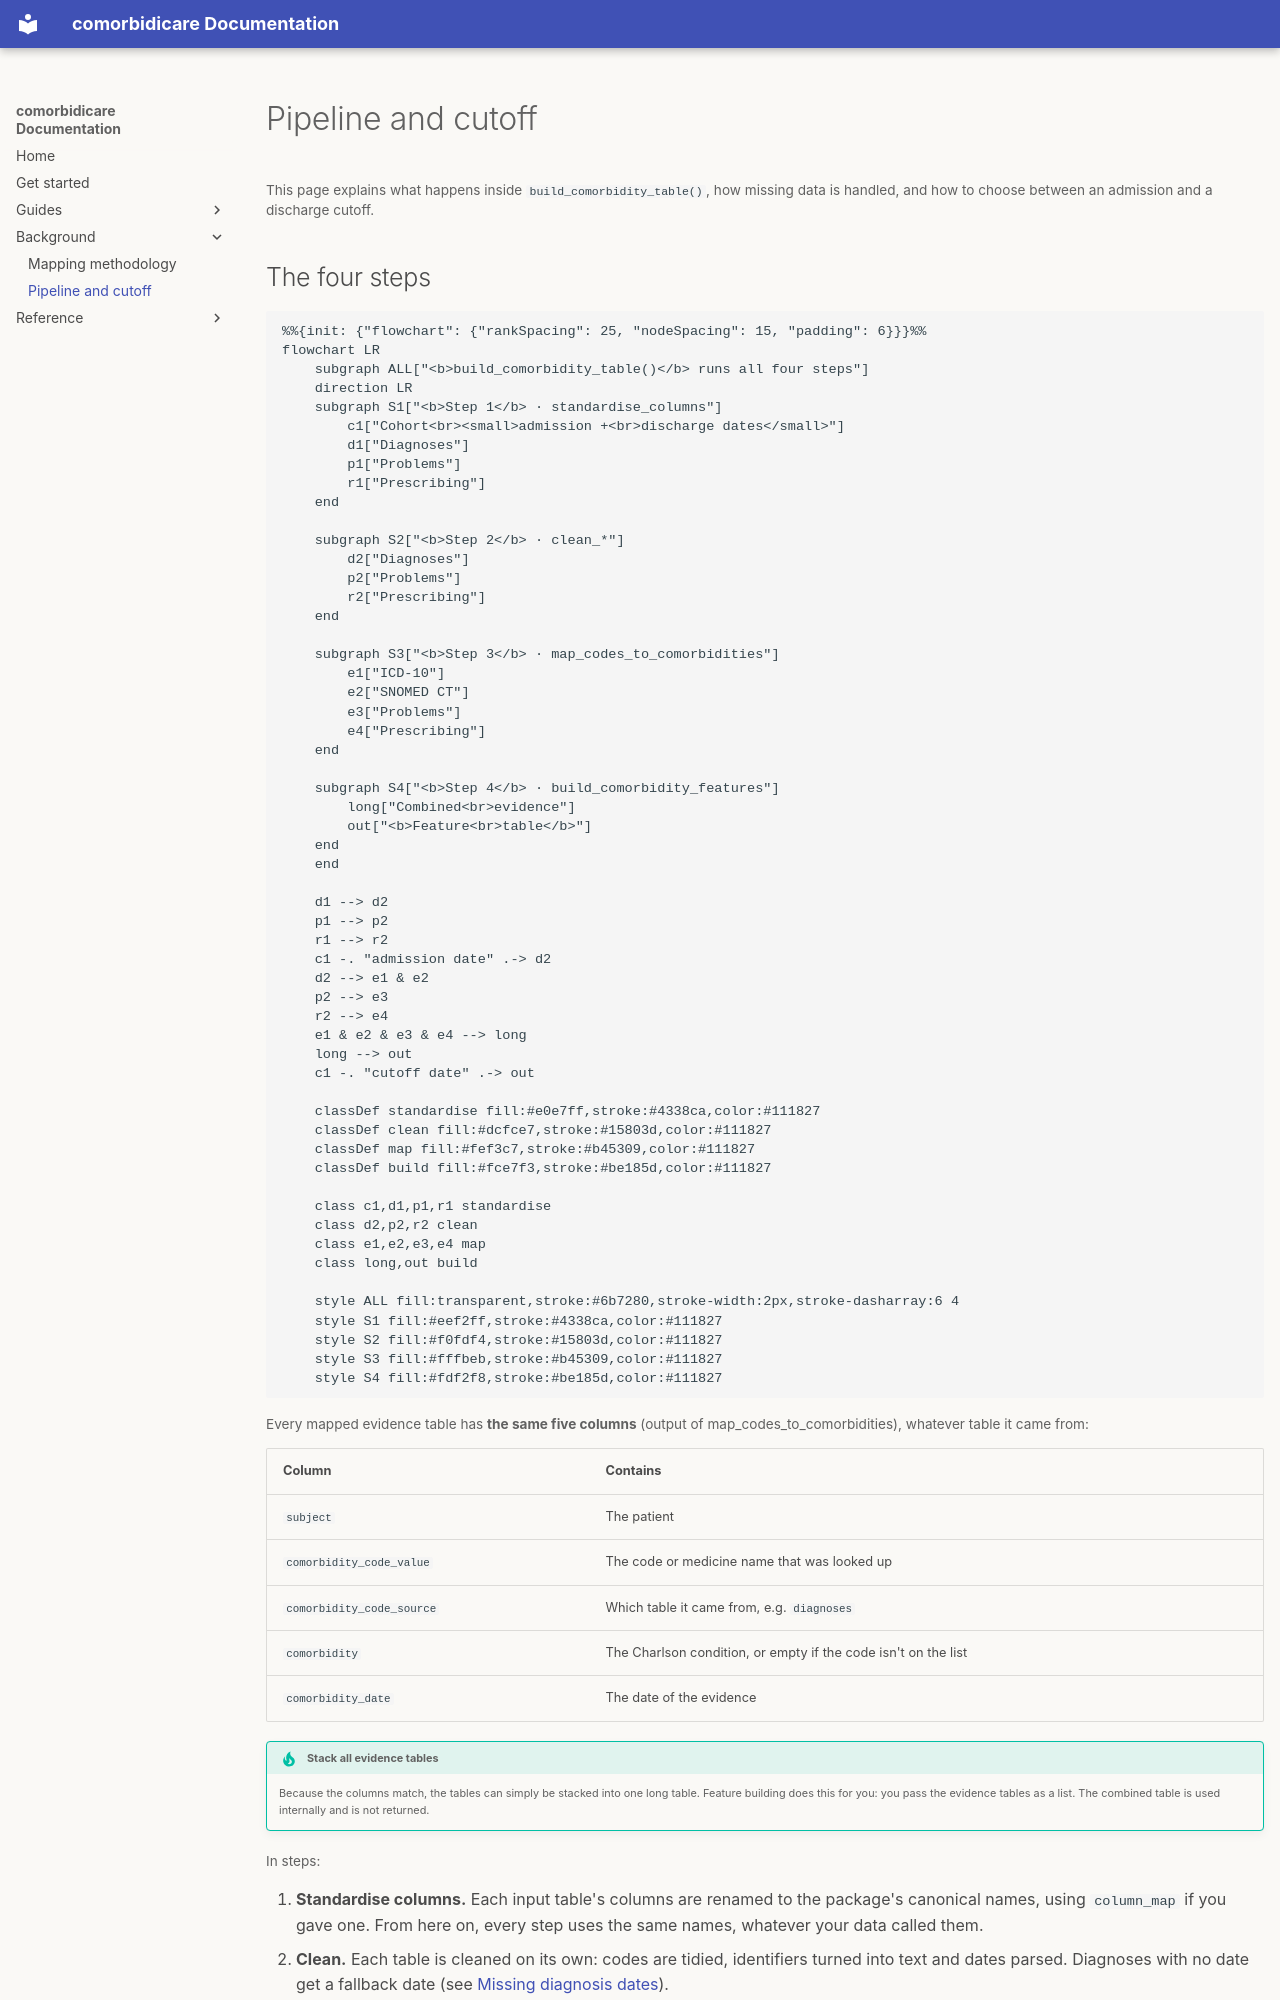

repository: Anisiat/comorbidicare · page: explanation/pipeline-and-cutoff/index.html · generator: mkdocs

---
hide:
  - toc
---

# Pipeline and cutoff

This page explains what happens inside `build_comorbidity_table()`, how missing
data is handled, and how to choose between an admission and a discharge cutoff.

## The four steps

```mermaid
%%{init: {"flowchart": {"rankSpacing": 25, "nodeSpacing": 15, "padding": 6}}}%%
flowchart LR
    subgraph ALL["<b>build_comorbidity_table()</b> runs all four steps"]
    direction LR
    subgraph S1["<b>Step 1</b> · standardise_columns"]
        c1["Cohort<br><small>admission +<br>discharge dates</small>"]
        d1["Diagnoses"]
        p1["Problems"]
        r1["Prescribing"]
    end

    subgraph S2["<b>Step 2</b> · clean_*"]
        d2["Diagnoses"]
        p2["Problems"]
        r2["Prescribing"]
    end

    subgraph S3["<b>Step 3</b> · map_codes_to_comorbidities"]
        e1["ICD-10"]
        e2["SNOMED CT"]
        e3["Problems"]
        e4["Prescribing"]
    end

    subgraph S4["<b>Step 4</b> · build_comorbidity_features"]
        long["Combined<br>evidence"]
        out["<b>Feature<br>table</b>"]
    end
    end

    d1 --> d2
    p1 --> p2
    r1 --> r2
    c1 -. "admission date" .-> d2
    d2 --> e1 & e2
    p2 --> e3
    r2 --> e4
    e1 & e2 & e3 & e4 --> long
    long --> out
    c1 -. "cutoff date" .-> out

    classDef standardise fill:#e0e7ff,stroke:#4338ca,color:#111827
    classDef clean fill:#dcfce7,stroke:#15803d,color:#111827
    classDef map fill:#fef3c7,stroke:#b45309,color:#111827
    classDef build fill:#fce7f3,stroke:#be185d,color:#111827

    class c1,d1,p1,r1 standardise
    class d2,p2,r2 clean
    class e1,e2,e3,e4 map
    class long,out build

    style ALL fill:transparent,stroke:#6b7280,stroke-width:2px,stroke-dasharray:6 4
    style S1 fill:#eef2ff,stroke:#4338ca,color:#111827
    style S2 fill:#f0fdf4,stroke:#15803d,color:#111827
    style S3 fill:#fffbeb,stroke:#b45309,color:#111827
    style S4 fill:#fdf2f8,stroke:#be185d,color:#111827
```

Every mapped evidence table has **the same five columns** (output of map_codes_to_comorbidities), whatever table it
came from:

| Column | Contains |
|---|---|
| `subject` | The patient |
| `comorbidity_code_value` | The code or medicine name that was looked up |
| `comorbidity_code_source` | Which table it came from, e.g. `diagnoses` |
| `comorbidity` | The Charlson condition, or empty if the code isn't on the list |
| `comorbidity_date` | The date of the evidence |

!!! tip "Stack all evidence tables"
      Because the columns match, the tables can simply be stacked into one long
      table. Feature building does this for you: you pass the evidence tables as a
      list. The combined table is used internally and is not returned.

In steps:

1. **Standardise columns.** Each input table's columns are renamed to the
   package's canonical names, using `column_map` if you gave one. From here
   on, every step uses the same names, whatever your data called them.
2. **Clean.** Each table is cleaned on its own: codes are tidied, identifiers
   turned into text and dates parsed. Diagnoses with no date get a fallback
   date (see [Missing diagnosis dates](#missing-diagnosis-dates)).
3. **Map.** Each code column is mapped to Charlson conditions, giving one
   **evidence table** per source. Every evidence table has the same columns,
   so they can be combined: patient, condition, code, source and date.
4. **Build features.** Evidence from all sources is combined. For each spell
   in the cohort, a condition is flagged `1` if any evidence for that patient
   is dated before the spell's cutoff. Spells with no evidence get all `0`s.
   The score is calculated last.

Your input tables are never changed; each step works on a copy.
